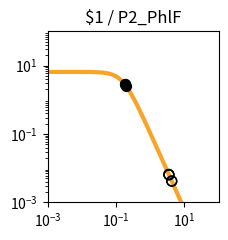

Here is the Python script that generated this plot: (Note: this script raises an exception after producing the figure.)
import matplotlib.pyplot as plt
import matplotlib.ticker as ticker
import numpy as np

fig, ax = plt.subplots(figsize=(2.5,2.5))

plt.xlim(1.000000e-03, 1.000000e+02)
plt.ylim(1.000000e-03, 1.000000e+02)

x = np.array([1.000000e-03,1.122018e-03,1.258925e-03,1.412538e-03,1.584893e-03,1.778279e-03,1.995262e-03,2.238721e-03,2.511886e-03,2.818383e-03,3.162278e-03,3.548134e-03,3.981072e-03,4.466836e-03,5.011872e-03,5.623413e-03,6.309573e-03,7.079458e-03,7.943282e-03,8.912509e-03,1.000000e-02,1.122018e-02,1.258925e-02,1.412538e-02,1.584893e-02,1.778279e-02,1.995262e-02,2.238721e-02,2.511886e-02,2.818383e-02,3.162278e-02,3.548134e-02,3.981072e-02,4.466836e-02,5.011872e-02,5.623413e-02,6.309573e-02,7.079458e-02,7.943282e-02,8.912509e-02,1.000000e-01,1.122018e-01,1.258925e-01,1.412538e-01,1.584893e-01,1.778279e-01,1.995262e-01,2.238721e-01,2.511886e-01,2.818383e-01,3.162278e-01,3.548134e-01,3.981072e-01,4.466836e-01,5.011872e-01,5.623413e-01,6.309573e-01,7.079458e-01,7.943282e-01,8.912509e-01,1.000000e+00,1.122018e+00,1.258925e+00,1.412538e+00,1.584893e+00,1.778279e+00,1.995262e+00,2.238721e+00,2.511886e+00,2.818383e+00,3.162278e+00,3.548134e+00,3.981072e+00,4.466836e+00,5.011872e+00,5.623413e+00,6.309573e+00,7.079458e+00,7.943282e+00,8.912509e+00,1.000000e+01,1.122018e+01,1.258925e+01,1.412538e+01,1.584893e+01,1.778279e+01,1.995262e+01,2.238721e+01,2.511886e+01,2.818383e+01,3.162278e+01,3.548134e+01,3.981072e+01,4.466836e+01,5.011872e+01,5.623413e+01,6.309573e+01,7.079458e+01,7.943282e+01,8.912509e+01,1.000000e+02,])
y = np.array([6.504924e+00,6.504901e+00,6.504872e+00,6.504835e+00,6.504786e+00,6.504723e+00,6.504642e+00,6.504537e+00,6.504401e+00,6.504225e+00,6.503998e+00,6.503703e+00,6.503322e+00,6.502830e+00,6.502192e+00,6.501368e+00,6.500302e+00,6.498923e+00,6.497140e+00,6.494835e+00,6.491855e+00,6.488004e+00,6.483028e+00,6.476602e+00,6.468308e+00,6.457608e+00,6.443818e+00,6.426063e+00,6.403239e+00,6.373948e+00,6.336450e+00,6.288585e+00,6.227724e+00,6.150710e+00,6.053856e+00,5.932986e+00,5.783592e+00,5.601124e+00,5.381470e+00,5.121621e+00,4.820487e+00,4.479722e+00,4.104353e+00,3.702930e+00,3.287010e+00,2.869959e+00,2.465285e+00,2.084943e+00,1.738035e+00,1.430171e+00,1.163529e+00,9.374175e-01,7.490845e-01,5.945482e-01,4.692935e-01,3.687800e-01,2.887645e-01,2.254724e-01,1.756608e-01,1.366142e-01,1.061015e-01,8.231576e-02,6.380909e-02,4.943117e-02,3.827374e-02,2.962316e-02,2.292085e-02,1.773080e-02,1.371346e-02,1.060486e-02,8.200039e-03,6.340014e-03,4.901583e-03,3.789314e-03,2.929329e-03,2.264449e-03,1.750438e-03,1.353080e-03,1.045909e-03,8.084622e-04,6.249165e-04,4.830382e-04,3.733694e-04,2.885987e-04,2.230739e-04,1.724258e-04,1.332769e-04,1.030165e-04,7.962664e-05,6.154738e-05,4.757300e-05,3.677149e-05,2.842247e-05,2.196910e-05,1.698097e-05,1.312541e-05,1.014526e-05,7.841753e-06,6.061265e-06,4.685041e-06,3.621291e-06,])
c = "#f9a427"

hi_x = np.array([1.966960e-01,1.791580e-01,1.796847e-01,])
hi_y = np.array([2.514399e+00,2.843252e+00,2.832747e+00,])
lo_x = np.array([4.239537e+00,3.511205e+00,4.299407e+00,3.487753e+00,3.554049e+00,])
lo_y = np.array([4.258611e-03,6.490002e-03,4.127177e-03,6.587929e-03,6.316455e-03,])

plt.loglog(x,y,lw=3,color=c)
plt.scatter(hi_x,hi_y,marker='o',s=50,color='black',zorder=10)
plt.scatter(lo_x,lo_y,marker='o',s=50,edgecolors='black',color='none',zorder=10)

plt.title("$1 / P2_PhlF")

ax.xaxis.set_major_locator(ticker.LogLocator(numticks=3))
ax.yaxis.set_major_locator(ticker.LogLocator(numticks=3))

ax.set_aspect('equal')
plt.tight_layout()

plt.savefig("/home/<user>/output/response_plot_$1_P2_PhlF.png", bbox_inches='tight')
